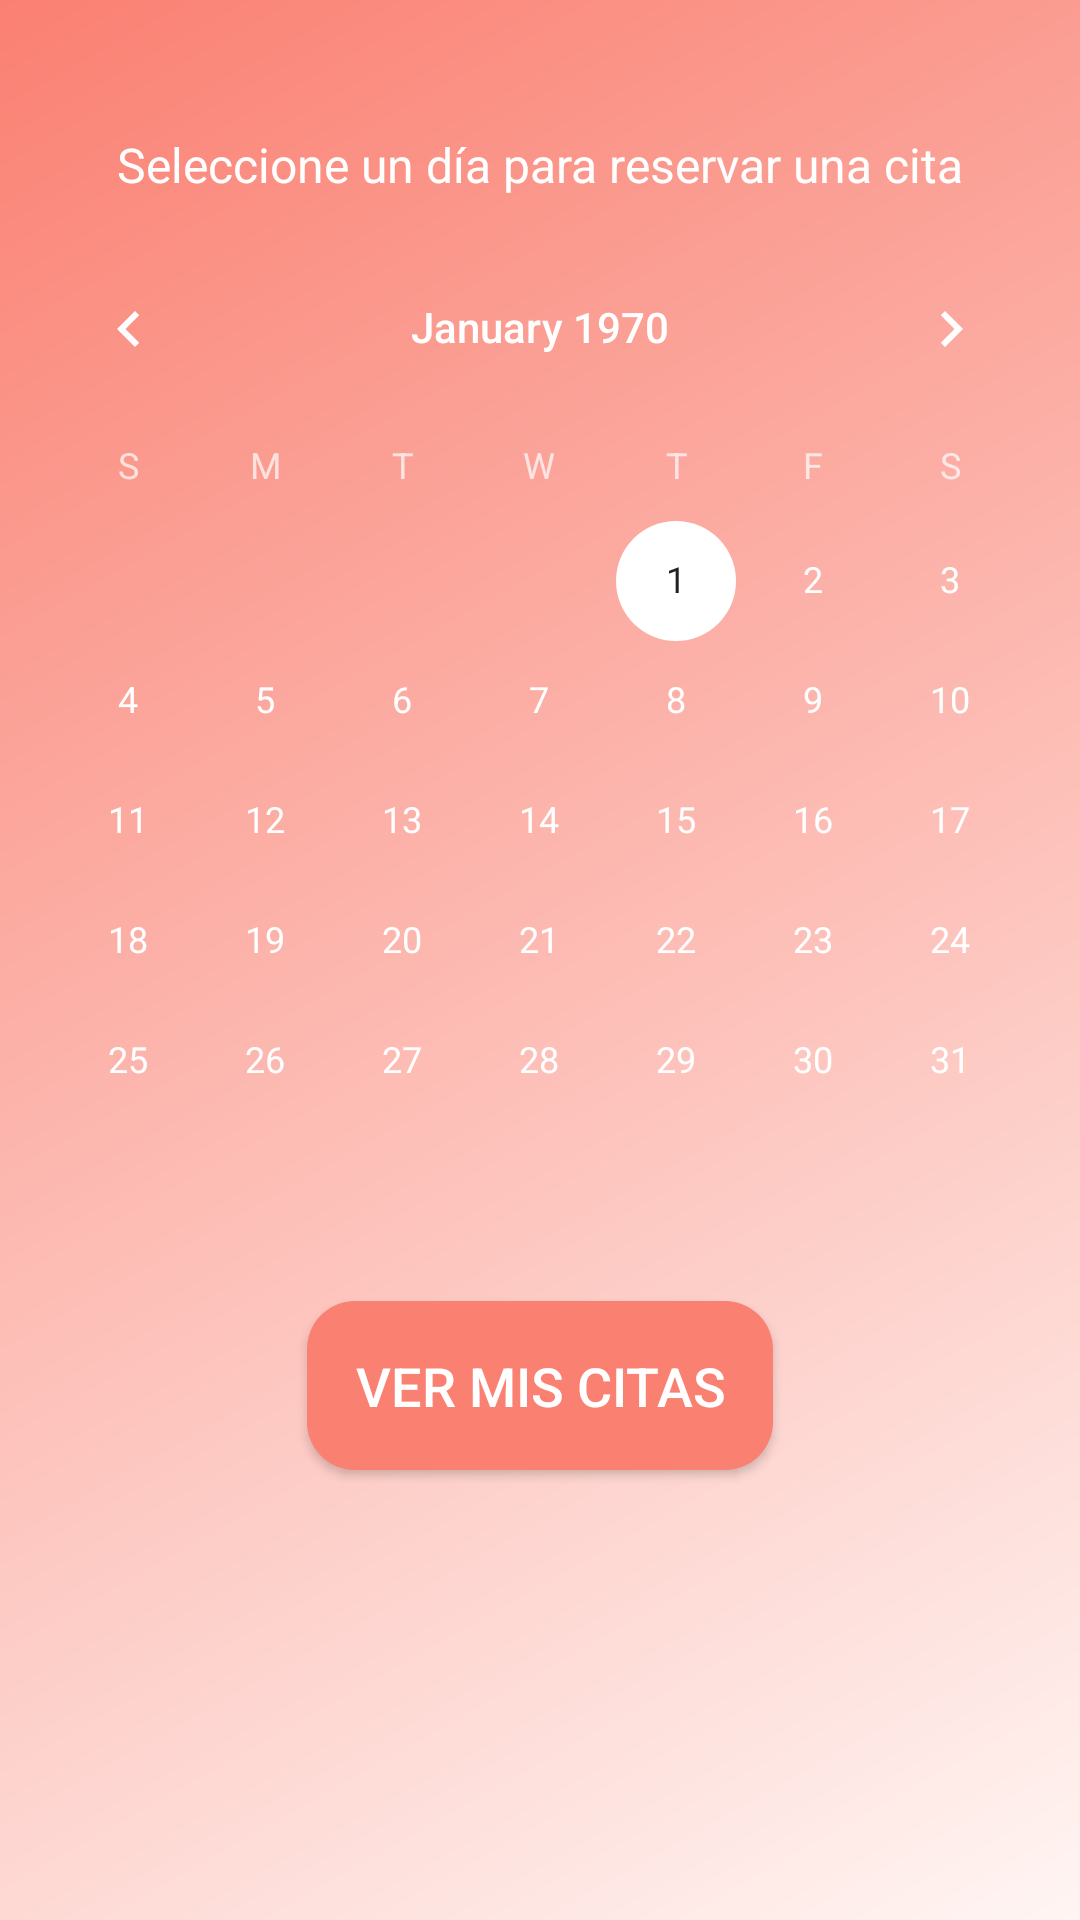

Android layout source for this screen:
<!-- AndroidManifest.xml: application theme Theme.PeluqueriaNeferu -->
<!-- res/layout/activity_cliente.xml -->
<?xml version="1.0" encoding="utf-8"?>
<androidx.constraintlayout.widget.ConstraintLayout xmlns:android="http://schemas.android.com/apk/res/android"
    xmlns:app="http://schemas.android.com/apk/res-auto"
    xmlns:tools="http://schemas.android.com/tools"
    android:id="@+id/main"
    android:layout_width="match_parent"
    android:layout_height="match_parent"
    tools:context=".ClienteActivity"
    android:background="@drawable/background_salmon">

    

    <TextView
        android:id="@+id/textSelectDate"
        android:layout_width="wrap_content"
        android:layout_height="wrap_content"
        android:layout_marginTop="44dp"
        android:text="Seleccione un día para reservar una cita"
        android:textColor="@color/white"
        android:textSize="16sp"
        app:layout_constraintEnd_toEndOf="parent"
        app:layout_constraintStart_toStartOf="parent"
        app:layout_constraintTop_toTopOf="parent" />

    <android.widget.CalendarView
        android:id="@+id/calendarView"
        android:layout_width="0dp"
        android:layout_height="wrap_content"
        app:layout_constraintStart_toStartOf="parent"
        android:theme="@style/CalenderViewCustom"
        app:layout_constraintEnd_toEndOf="parent"
        app:layout_constraintTop_toBottomOf="@id/textSelectDate"
        android:layout_marginTop="10dp"/>

    
    <androidx.appcompat.widget.AppCompatButton
        android:id="@+id/btnVerMisCitas"
        android:layout_width="wrap_content"
        android:layout_height="wrap_content"
        android:textColor="#FFFFFF"
        android:textSize="18sp"
        android:background="@drawable/button_salmon"
        android:backgroundTint="@null"
        android:text="Ver mis citas"
        android:padding="16dp"
        app:layout_constraintTop_toBottomOf="@id/calendarView"
        app:layout_constraintStart_toStartOf="parent"
        app:layout_constraintEnd_toEndOf="parent"
        android:layout_marginTop="20dp" />


</androidx.constraintlayout.widget.ConstraintLayout>
<!-- resources referenced by this layout -->
<resources>
  <color name="white">#FFFFFFFF</color>
  <!-- drawable background_salmon (drawable) -->
  <?xml version="1.0" encoding="utf-8"?>
  <layer-list xmlns:android="http://schemas.android.com/apk/res/android">
      <item>
          <shape android:shape="rectangle">
              <gradient
                  android:startColor="#FFF5F3"
                  android:endColor="#FA8072"
                  android:angle="135"
                  android:type="linear" />
          </shape>
      </item>
  </layer-list>
  <!-- drawable button_salmon (drawable) -->
  <?xml version="1.0" encoding="utf-8"?>
  <selector xmlns:android="http://schemas.android.com/apk/res/android">
      <item android:state_pressed="true">
          <shape android:shape="rectangle">
              <solid android:color="#E67365"/> 
              <corners android:radius="16dp"/>
          </shape>
      </item>
      <item>
          <shape android:shape="rectangle">
              <solid android:color="#FA8072"/> 
              <corners android:radius="16dp"/>
          </shape>
      </item>
  </selector>
  <style name="CalenderViewCustom" parent="Theme.AppCompat">
          <item name="colorAccent">@color/white</item>
          <item name="colorPrimary">@color/black</item>
      </style>
  <style name="Theme.PeluqueriaNeferu" parent="Base.Theme.PeluqueriaNeferu" />
  <color name="black">#FF000000</color>
  <style name="Base.Theme.PeluqueriaNeferu" parent="Theme.Material3.DayNight.NoActionBar">
          
          
      </style>
</resources>
